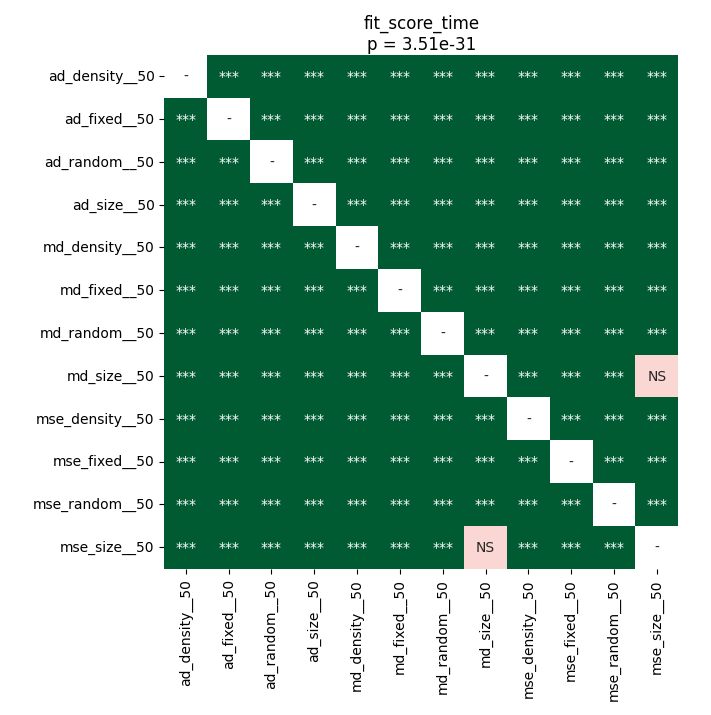

Data behind this chart, as committed beside it:
	ad_density__50	ad_fixed__50	ad_random__50	ad_size__50	md_density__50	md_fixed__50	md_random__50	md_size__50	mse_density__50	mse_fixed__50	mse_random__50	mse_size__50
ad_density__50	1.0	3.2486454133064514e-05	0.0002169	0.0002169	3.2486454133064514e-05	3.2486454133064514e-05	3.2486454133064514e-05	3.2486454133064514e-05	3.2486454133064514e-05	3.2486454133064514e-05	3.2486454133064514e-05	3.2486454133064514e-05
ad_fixed__50	3.2486454133064514e-05	1.0	3.2486454133064514e-05	3.2486454133064514e-05	3.2486454133064514e-05	3.2486454133064514e-05	3.2486454133064514e-05	3.2486454133064514e-05	3.2486454133064514e-05	3.2486454133064514e-05	3.2486454133064514e-05	3.2486454133064514e-05
ad_random__50	0.0002169	3.2486454133064514e-05	1.0	6.394159226190477e-05	3.2486454133064514e-05	3.2486454133064514e-05	3.2486454133064514e-05	3.2486454133064514e-05	3.2486454133064514e-05	3.2486454133064514e-05	3.2486454133064514e-05	3.2486454133064514e-05
ad_size__50	0.0002169	3.2486454133064514e-05	6.394159226190477e-05	1.0	3.2486454133064514e-05	3.2486454133064514e-05	3.2486454133064514e-05	3.2486454133064514e-05	3.2486454133064514e-05	3.2486454133064514e-05	3.2486454133064514e-05	3.2486454133064514e-05
md_density__50	3.2486454133064514e-05	3.2486454133064514e-05	3.2486454133064514e-05	3.2486454133064514e-05	1.0	3.2486454133064514e-05	3.2486454133064514e-05	3.2486454133064514e-05	3.2486454133064514e-05	3.2486454133064514e-05	3.2486454133064514e-05	3.2486454133064514e-05
md_fixed__50	3.2486454133064514e-05	3.2486454133064514e-05	3.2486454133064514e-05	3.2486454133064514e-05	3.2486454133064514e-05	1.0	3.2486454133064514e-05	3.2486454133064514e-05	3.2486454133064514e-05	3.2486454133064514e-05	3.2486454133064514e-05	3.2486454133064514e-05
md_random__50	3.2486454133064514e-05	3.2486454133064514e-05	3.2486454133064514e-05	3.2486454133064514e-05	3.2486454133064514e-05	3.2486454133064514e-05	1.0	3.2486454133064514e-05	3.2486454133064514e-05	3.2486454133064514e-05	3.2486454133064514e-05	3.2486454133064514e-05
md_size__50	3.2486454133064514e-05	3.2486454133064514e-05	3.2486454133064514e-05	3.2486454133064514e-05	3.2486454133064514e-05	3.2486454133064514e-05	3.2486454133064514e-05	1.0	3.2486454133064514e-05	3.2486454133064514e-05	3.2486454133064514e-05	0.7057
mse_density__50	3.2486454133064514e-05	3.2486454133064514e-05	3.2486454133064514e-05	3.2486454133064514e-05	3.2486454133064514e-05	3.2486454133064514e-05	3.2486454133064514e-05	3.2486454133064514e-05	1.0	3.2486454133064514e-05	3.2486454133064514e-05	3.2486454133064514e-05
mse_fixed__50	3.2486454133064514e-05	3.2486454133064514e-05	3.2486454133064514e-05	3.2486454133064514e-05	3.2486454133064514e-05	3.2486454133064514e-05	3.2486454133064514e-05	3.2486454133064514e-05	3.2486454133064514e-05	1.0	3.2486454133064514e-05	3.2486454133064514e-05
mse_random__50	3.2486454133064514e-05	3.2486454133064514e-05	3.2486454133064514e-05	3.2486454133064514e-05	3.2486454133064514e-05	3.2486454133064514e-05	3.2486454133064514e-05	3.2486454133064514e-05	3.2486454133064514e-05	3.2486454133064514e-05	1.0	3.2486454133064514e-05
mse_size__50	3.2486454133064514e-05	3.2486454133064514e-05	3.2486454133064514e-05	3.2486454133064514e-05	3.2486454133064514e-05	3.2486454133064514e-05	3.2486454133064514e-05	0.7057	3.2486454133064514e-05	3.2486454133064514e-05	3.2486454133064514e-05	1.0
